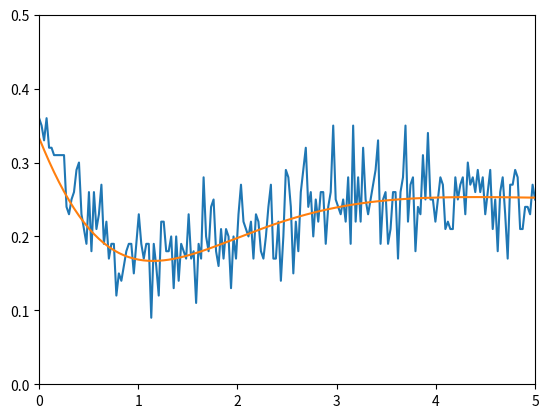
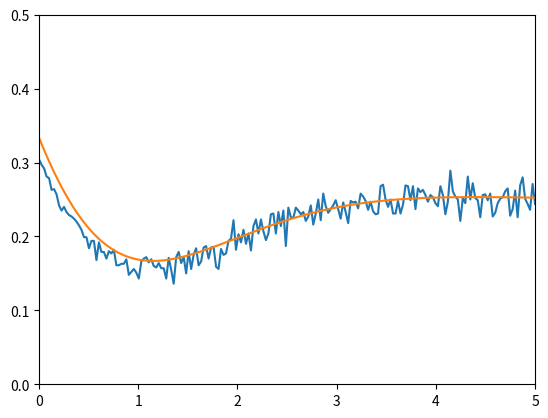
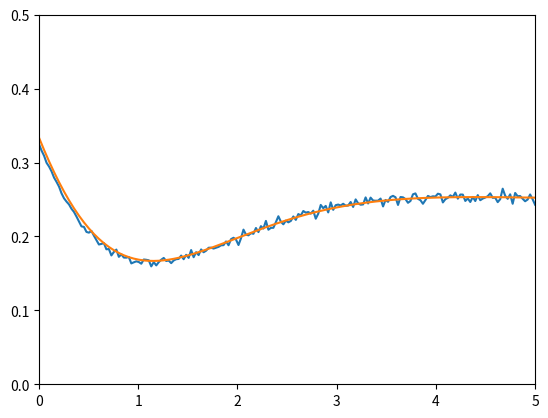
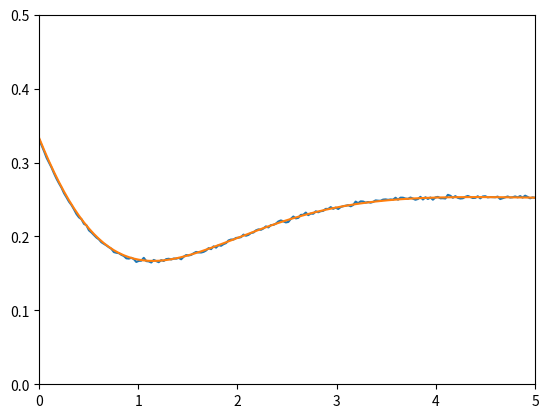

Here is the Python script that generated these plots, in order:
import numpy as np
import matplotlib.pyplot as plt

ts = np.linspace(0, 5, 200)
Ns = [100, 1000, 10000, 100000]

for N in Ns:
    initials = np.random.choice([1,2], size=N, p=[1./3, 2./3])
    frac = []
    for t in ts:
        K = np.random.poisson(t, N)
        states = ((initials - 1 + K) % 4) + 1
        frac.append(np.mean(states == 1))
    plt.plot(ts, frac)
    plt.plot(ts, 1/4 - (1/12)*np.exp(-2*ts) + np.exp(-ts)*((1/6)*np.cos(ts) - (1/3)*np.sin(ts)))
    plt.xlim(0,5)
    plt.ylim(0,0.5)
    plt.show()
